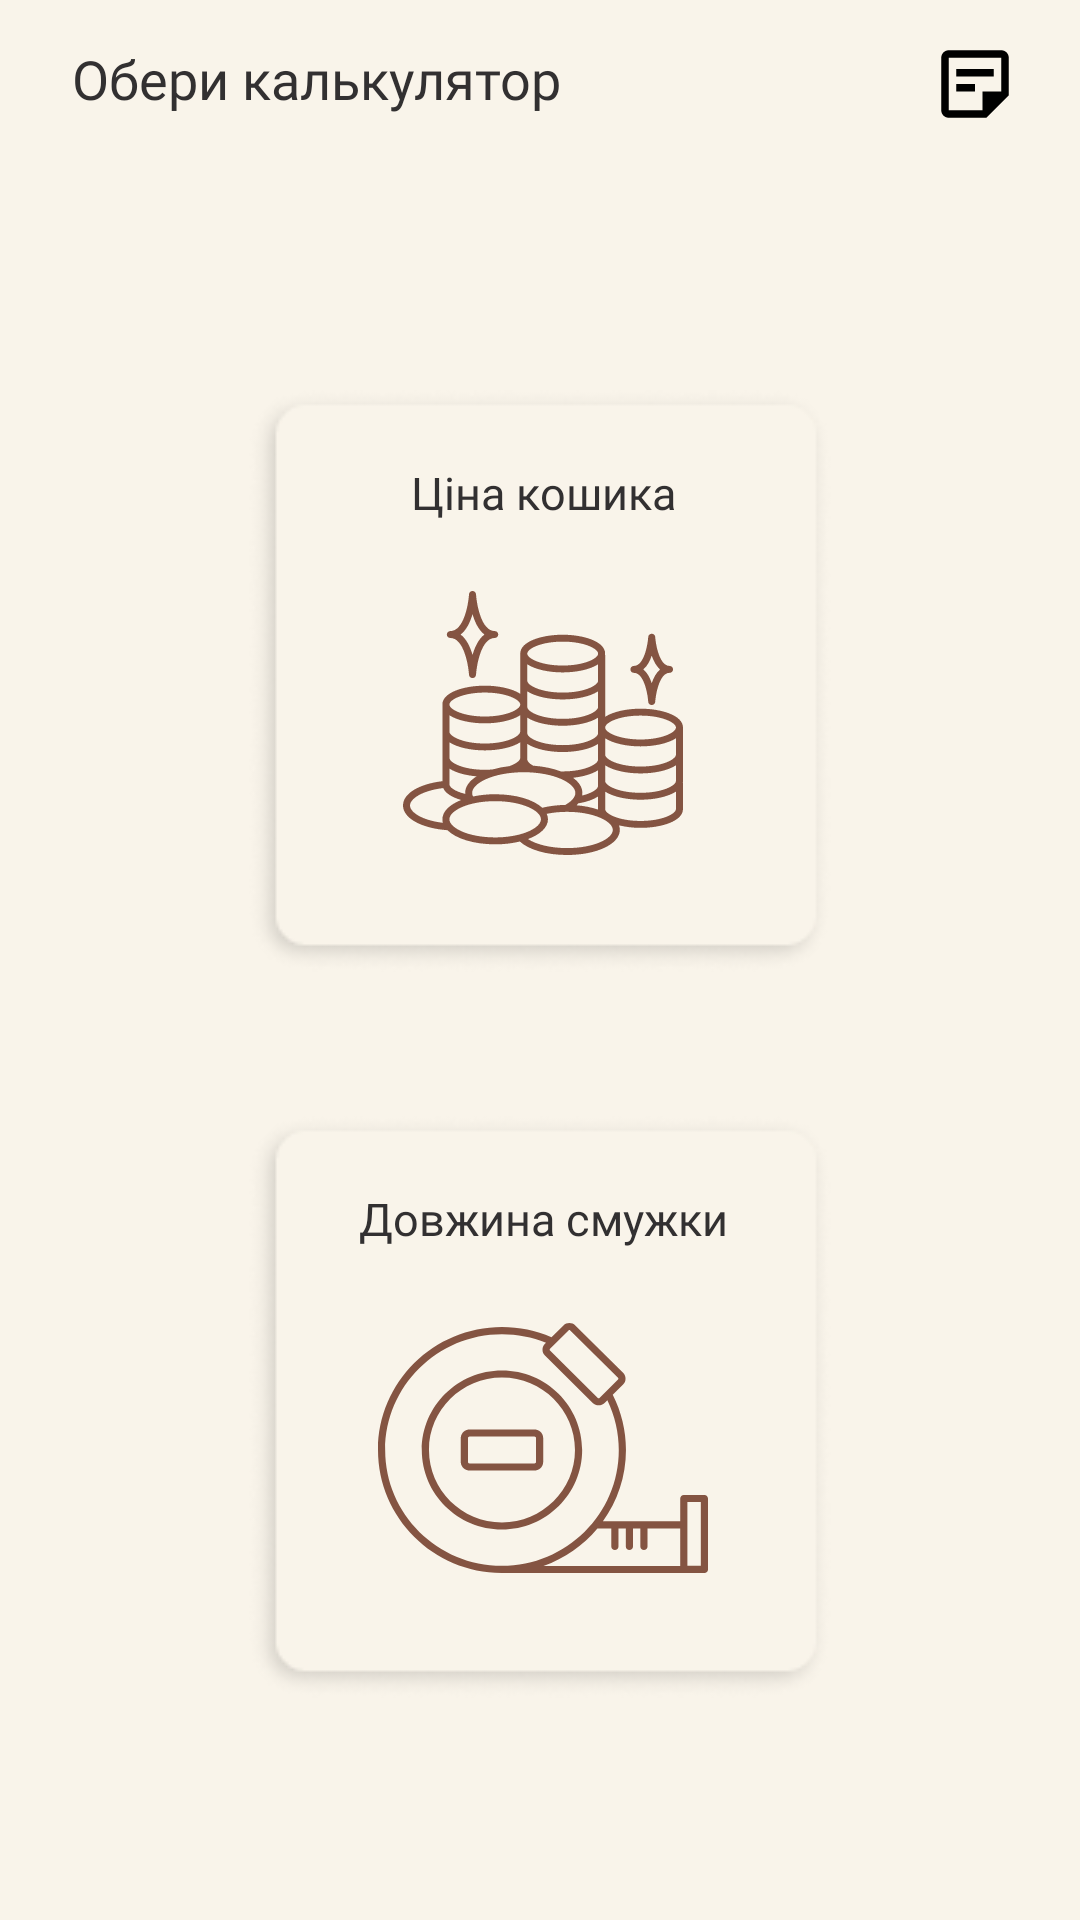

Produce the Android XML layout that renders to this screen, including the resource entries it uses.
<!-- AndroidManifest.xml: application theme Theme.RotangCalculator -->
<!-- res/layout/fragment_choose_calculator.xml -->
<?xml version="1.0" encoding="utf-8"?>
<androidx.constraintlayout.widget.ConstraintLayout xmlns:android="http://schemas.android.com/apk/res/android"
    xmlns:app="http://schemas.android.com/apk/res-auto"
    xmlns:tools="http://schemas.android.com/tools"
    android:layout_width="match_parent"
    android:layout_height="match_parent"
    android:background="@color/background"
    tools:context=".presentation.view.ChooseCalculatorFragment">

    <com.google.android.material.appbar.AppBarLayout
        android:id="@+id/appBarLayout"
        android:layout_width="match_parent"
        android:layout_height="wrap_content"
        app:layout_constraintEnd_toEndOf="parent"
        app:layout_constraintStart_toStartOf="parent"
        app:layout_constraintTop_toTopOf="parent">

        <androidx.constraintlayout.widget.ConstraintLayout
            android:layout_width="match_parent"
            android:layout_height="match_parent">

            <androidx.appcompat.widget.Toolbar
                android:id="@+id/myToolbar"
                android:layout_width="match_parent"
                android:layout_height="wrap_content"
                android:background="@color/background"
                android:minHeight="?attr/actionBarSize"
                android:theme="?attr/actionBarTheme"
                app:layout_constraintEnd_toEndOf="parent"
                app:layout_constraintStart_toStartOf="parent"
                app:layout_constraintTop_toTopOf="parent" />

            <TextView
                android:id="@+id/textView"
                android:layout_width="wrap_content"
                android:layout_height="wrap_content"
                android:layout_marginStart="24dp"
                android:layout_marginBottom="4dp"
                android:fontFamily="@font/roboto_medium"
                android:text="@string/choose_calculator"
                android:textColor="@color/content"
                android:textSize="18sp"
                app:layout_constraintBottom_toBottomOf="parent"
                app:layout_constraintStart_toStartOf="parent"
                app:layout_constraintTop_toTopOf="parent" />

            <ImageView
                android:id="@+id/open_note_list_button"
                android:layout_width="wrap_content"
                android:layout_height="wrap_content"
                android:layout_marginEnd="20dp"
                android:contentDescription="@string/note_list_button"
                app:layout_constraintBottom_toBottomOf="parent"
                app:layout_constraintEnd_toEndOf="parent"
                app:layout_constraintTop_toTopOf="parent"
                app:srcCompat="@drawable/ic_sticky_note" />

        </androidx.constraintlayout.widget.ConstraintLayout>

    </com.google.android.material.appbar.AppBarLayout>

    <androidx.constraintlayout.widget.Group
        android:layout_width="wrap_content"
        android:layout_height="wrap_content"
        app:constraint_referenced_ids="buttonLengthSize,textViewLengthLine,icLength" />

    <ImageView
        android:id="@+id/buttonLengthSize"
        android:layout_width="wrap_content"
        android:layout_height="wrap_content"
        android:layout_marginTop="24dp"
        android:contentDescription="@string/length_button_description"
        android:src="@drawable/shape"
        app:layout_constraintBottom_toBottomOf="parent"
        app:layout_constraintEnd_toEndOf="parent"
        app:layout_constraintStart_toStartOf="parent"
        app:layout_constraintTop_toBottomOf="@id/buttonPrice" />

    <TextView
        android:id="@+id/textViewLengthLine"
        android:layout_width="wrap_content"
        android:layout_height="wrap_content"
        android:layout_marginStart="2dp"
        android:layout_marginTop="24dp"
        android:fontFamily="@font/roboto_regular"
        android:text="@string/length_line"
        android:textColor="@color/content"
        android:textSize="15sp"
        app:layout_constraintEnd_toEndOf="@+id/buttonLengthSize"
        app:layout_constraintStart_toStartOf="@+id/buttonLengthSize"
        app:layout_constraintTop_toTopOf="@id/buttonLengthSize" />

    <ImageView
        android:id="@+id/icLength"
        android:layout_width="110dp"
        android:layout_height="84dp"
        android:layout_marginStart="2dp"
        android:contentDescription="@string/ic_length_description"
        app:layout_constraintBottom_toBottomOf="@+id/buttonLengthSize"
        app:layout_constraintEnd_toEndOf="@+id/buttonLengthSize"
        app:layout_constraintStart_toStartOf="@+id/buttonLengthSize"
        app:layout_constraintTop_toBottomOf="@+id/textViewLengthLine"
        app:layout_constraintVertical_bias="0.37"
        app:srcCompat="@drawable/ic_length" />

    <androidx.constraintlayout.widget.Group
        android:layout_width="wrap_content"
        android:layout_height="wrap_content"
        app:constraint_referenced_ids="buttonPrice,textViewPrice, icPrice" />

    <ImageView
        android:id="@+id/buttonPrice"
        android:layout_width="wrap_content"
        android:layout_height="wrap_content"
        android:layout_marginBottom="24dp"
        android:contentDescription="@string/length_button_description"
        android:src="@drawable/shape"
        app:layout_constraintBottom_toTopOf="@+id/buttonLengthSize"
        app:layout_constraintEnd_toEndOf="parent"
        app:layout_constraintStart_toStartOf="parent"
        app:layout_constraintTop_toBottomOf="@+id/appBarLayout"
        app:layout_constraintVertical_chainStyle="packed" />

    <TextView
        android:id="@+id/textViewPrice"
        android:layout_width="wrap_content"
        android:layout_height="wrap_content"
        android:layout_marginStart="2dp"
        android:layout_marginTop="24dp"
        android:fontFamily="@font/roboto_regular"
        android:text="@string/price"
        android:textColor="@color/content"
        android:textSize="15sp"
        app:layout_constraintEnd_toEndOf="@+id/buttonPrice"
        app:layout_constraintStart_toStartOf="@+id/buttonPrice"
        app:layout_constraintTop_toTopOf="@+id/buttonPrice" />

    <ImageView
        android:id="@+id/icPrice"
        android:layout_width="98dp"
        android:layout_height="88dp"
        android:layout_marginStart="2dp"
        android:contentDescription="@string/ic_length_description"
        app:layout_constraintBottom_toBottomOf="@+id/buttonPrice"
        app:layout_constraintEnd_toEndOf="@+id/buttonPrice"
        app:layout_constraintStart_toStartOf="@+id/buttonPrice"
        app:layout_constraintTop_toBottomOf="@+id/textViewPrice"
        app:layout_constraintVertical_bias="0.37"
        app:srcCompat="@drawable/ic_price" />


</androidx.constraintlayout.widget.ConstraintLayout>
<!-- resources referenced by this layout -->
<resources>
  <color name="background">#F9F4EA</color>
  <color name="content">#323031</color>
  <!-- drawable ic_length: vector/xml drawable (drawable, 3341 chars, omitted) -->
  <!-- drawable ic_price: vector/xml drawable (drawable, 8334 chars, omitted) -->
  <!-- drawable ic_sticky_note (drawable) -->
  <vector android:autoMirrored="true" android:height="30dp"
      android:tint="#000000" android:viewportHeight="24"
      android:viewportWidth="24" android:width="30dp" xmlns:android="http://schemas.android.com/apk/res/android">
      <path android:fillColor="@android:color/white" android:pathData="M19,5v9l-5,0l0,5H5V5H19M19,3H5C3.9,3 3,3.9 3,5v14c0,1.1 0.9,2 2,2h10l6,-6V5C21,3.9 20.1,3 19,3zM12,14H7v-2h5V14zM17,10H7V8h10V10z"/>
  </vector>
  <!-- drawable shape: png bitmap (drawable, 6481 bytes) -->
  <string name="choose_calculator">Обери калькулятор</string>
  <string name="ic_length_description">Іконка довжини смужки</string>
  <string name="length_button_description">Кнопка для розрахунку довжини лінії</string>
  <string name="length_line">Довжина смужки</string>
  <string name="note_list_button">Кнопка вибору списку нотаток</string>
  <string name="price">Ціна кошика</string>
  <style name="Theme.RotangCalculator" parent="Theme.MaterialComponents.DayNight.NoActionBar">
          
          <item name="colorPrimary">@color/black</item>
          <item name="colorPrimaryVariant">@color/black</item>
          <item name="colorOnPrimary">@color/content</item>
          
          <item name="colorSecondary">@color/teal_200</item>
          <item name="colorSecondaryVariant">@color/teal_700</item>
          <item name="colorOnSecondary">@color/black</item>
          
          <item name="android:statusBarColor" tools:targetApi="l">@color/black </item>
  
          
  
      </style>
  <color name="black">#FF000000</color>
  <color name="teal_200">#FF03DAC5</color>
  <color name="teal_700">#FF018786</color>
</resources>
